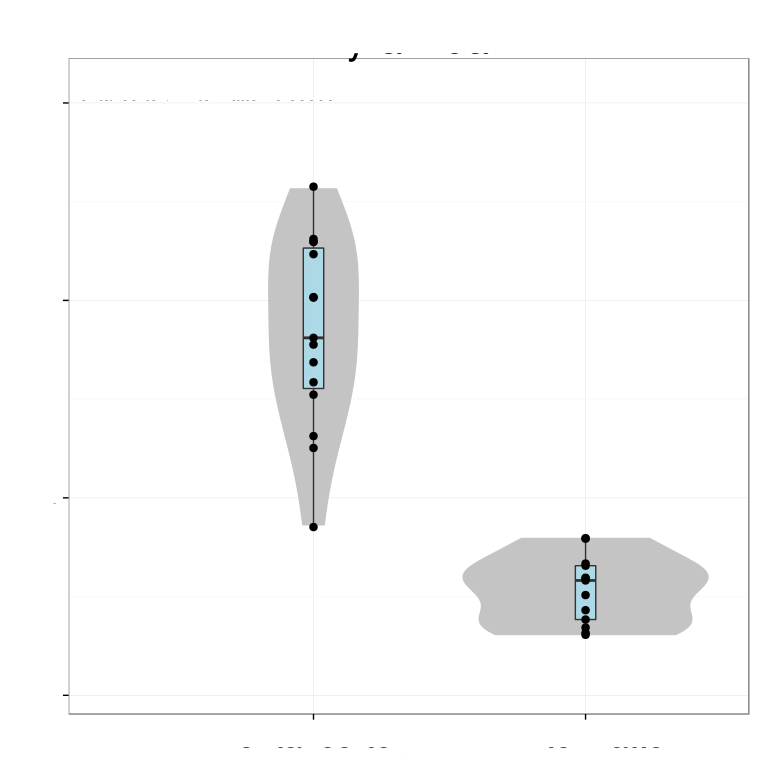

Source data for this figure (header and first rows):
# Variation explained: 0.71465 0.07359 0…
TF	0.1683
MOG	0.1826
ANLN	0.1814
UGT8	0.1811
ASPA	0.174
GPR37	0.1835
LPAR1	0.1647
MAG	0.1829
CLDN11	0.1785
ELOVL1	0.1758
ERBB3	0.1836
PDE8A	0.1721
EFHD1	0.1712
MAL	0.1748
SLC44A1	0.1811
FA2H	0.1779
PLLP	0.1754
CD9	0.1796
TMBIM1	0.1589
TMEM98	0.1695
TSPAN2	0.0112
GLTP	0.178
NKX6-2	0.1661
GAB1	0.178
APOD	0.1736
NKX2-2	0.1644
PPP1R14A	0.1749
SOX10	0.1815
GNG11	0.05857
STXBP3	0.1343
SLAIN1	0.1731
GATM	0.1405
OLIG2	0.1641
SERPINB1	0.1259
S1PR5	0.05861
ADSSL1	0.1499
GAMT	0.1331
JOSD2	0.1055
PDLIM2	0.01634
